Run: headless pygame with SDL's dummy video driver; simulated clock (each Clock.tick advances the game by its frame time, no real sleeping); random seed 0; keys injected as events and as key.get_pressed() state; no mouse input.
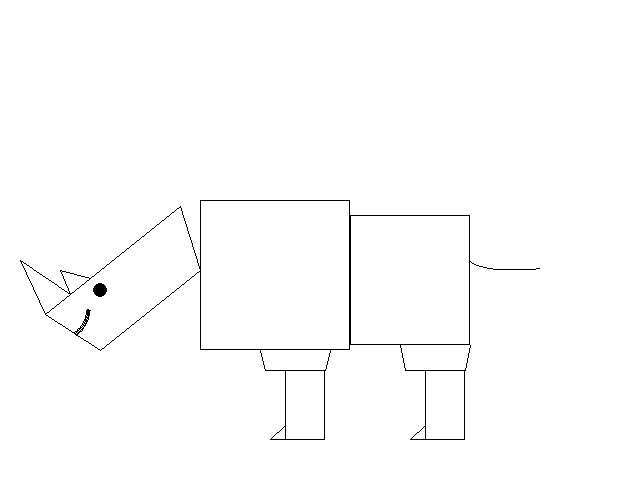
Frame 1 of 4 · flips 1–60 · no input
Frame 2 of 4 · flips 61–180 · tapped SPACE, RETURN · held RIGHT (→), D · screen unchanged from frame 1, image omitted
Frame 3 of 4 · flips 181–300 · held DOWN (↓), S · screen unchanged from frame 2, image omitted
Frame 4 of 4 · flips 301–420 · held LEFT (←), A, UP (↑), W · screen unchanged from frame 3, image omitted

The pygame program that drew these frames:

import pygame
import sys
import math
import time

pygame.init()

while True:
    for event in pygame.event.get():
        if event.type == pygame.QUIT:
            pygame.quit() 
            sys.exit()
    
    screen=pygame.display.set_mode((640,480))
    color=[(255,0,0),(0,255,0),(0,0,255),(0,0,0),(255,255,255)]

    screen.fill(color[4])

    #face

    pygame.draw.lines(screen, (0,0,0), False, [(200,270),(100,350)], 1)
    pygame.draw.lines(screen, (0,0,0), False, [(180,206),(45,314)], 1)
    pygame.draw.lines(screen, (0,0,0), False, [(100,350),(45,314)], 1)
    pygame.draw.lines(screen, (0,0,0), False, [(180,206),(200,270)], 1)
    

    pygame.draw.circle(screen, (0,0,0), (100,290), 7, 0)
    pygame.draw.arc(screen, (0,0,0), (30,280,60,60),-1, 0, 2)
    
    # pygame.draw.arc(screen, (0,0,0), (70,300,20,20),-2, 1.5, 2)

    #horn
    pygame.draw.lines(screen, (0,0,0), False, [(45,314),(20,260)], 1)
    pygame.draw.lines(screen, (0,0,0), False, [(70,294),(20,260)], 1)
    pygame.draw.lines(screen, (0,0,0), False, [(70,294),(60,270)], 1)
    pygame.draw.lines(screen, (0,0,0), False, [(90,278),(60,270)], 1)
    
    
    #body
    pygame.draw.rect(screen, (0,0,0), (200,200,150,150), 1)
    pygame.draw.rect(screen, (0,0,0), (350,215,120,130), 1)
    
    #fore legs
    pygame.draw.lines(screen, (0,0,0), False, [(260,350),(265,370)], 1)
    pygame.draw.lines(screen, (0,0,0), False, [(330,350),(325,370)], 1)
    pygame.draw.lines(screen, (0,0,0), False, [(265,370),(325,370)], 1)

    pygame.draw.rect(screen, (0,0,0), (285,370,40,70), 1)
    
    pygame.draw.lines(screen, (0,0,0), False, [(285,439),(270,439)], 1)
    
    pygame.draw.lines(screen, (0,0,0), False, [(285,425),(270,439)], 1)
    

    
    #hind legs
    pygame.draw.lines(screen, (0,0,0), False, [(470,345),(465,370)], 1)
    pygame.draw.lines(screen, (0,0,0), False, [(400,345),(405,370)], 1)
    pygame.draw.lines(screen, (0,0,0), False, [(465,370),(405,370)], 1)
    
    pygame.draw.rect(screen, (0,0,0), (425,370,40,70), 1)
    
    pygame.draw.lines(screen, (0,0,0), False, [(425,439),(410,439)], 1)
    
    pygame.draw.lines(screen, (0,0,0), False, [(425,425),(410,439)], 1)

    #tail
    pygame.draw.arc(screen, (0,0,0), (470,250,90,20),-3, -1, 1)
    



    

    # pygame.draw.lines(screen, (0,0,0), False, [(1,1),(100,100)], 1)

    # pygame.draw.circle(screen, (0,0,0), (100,290), 7, 0)
    


    pygame.display.update()
